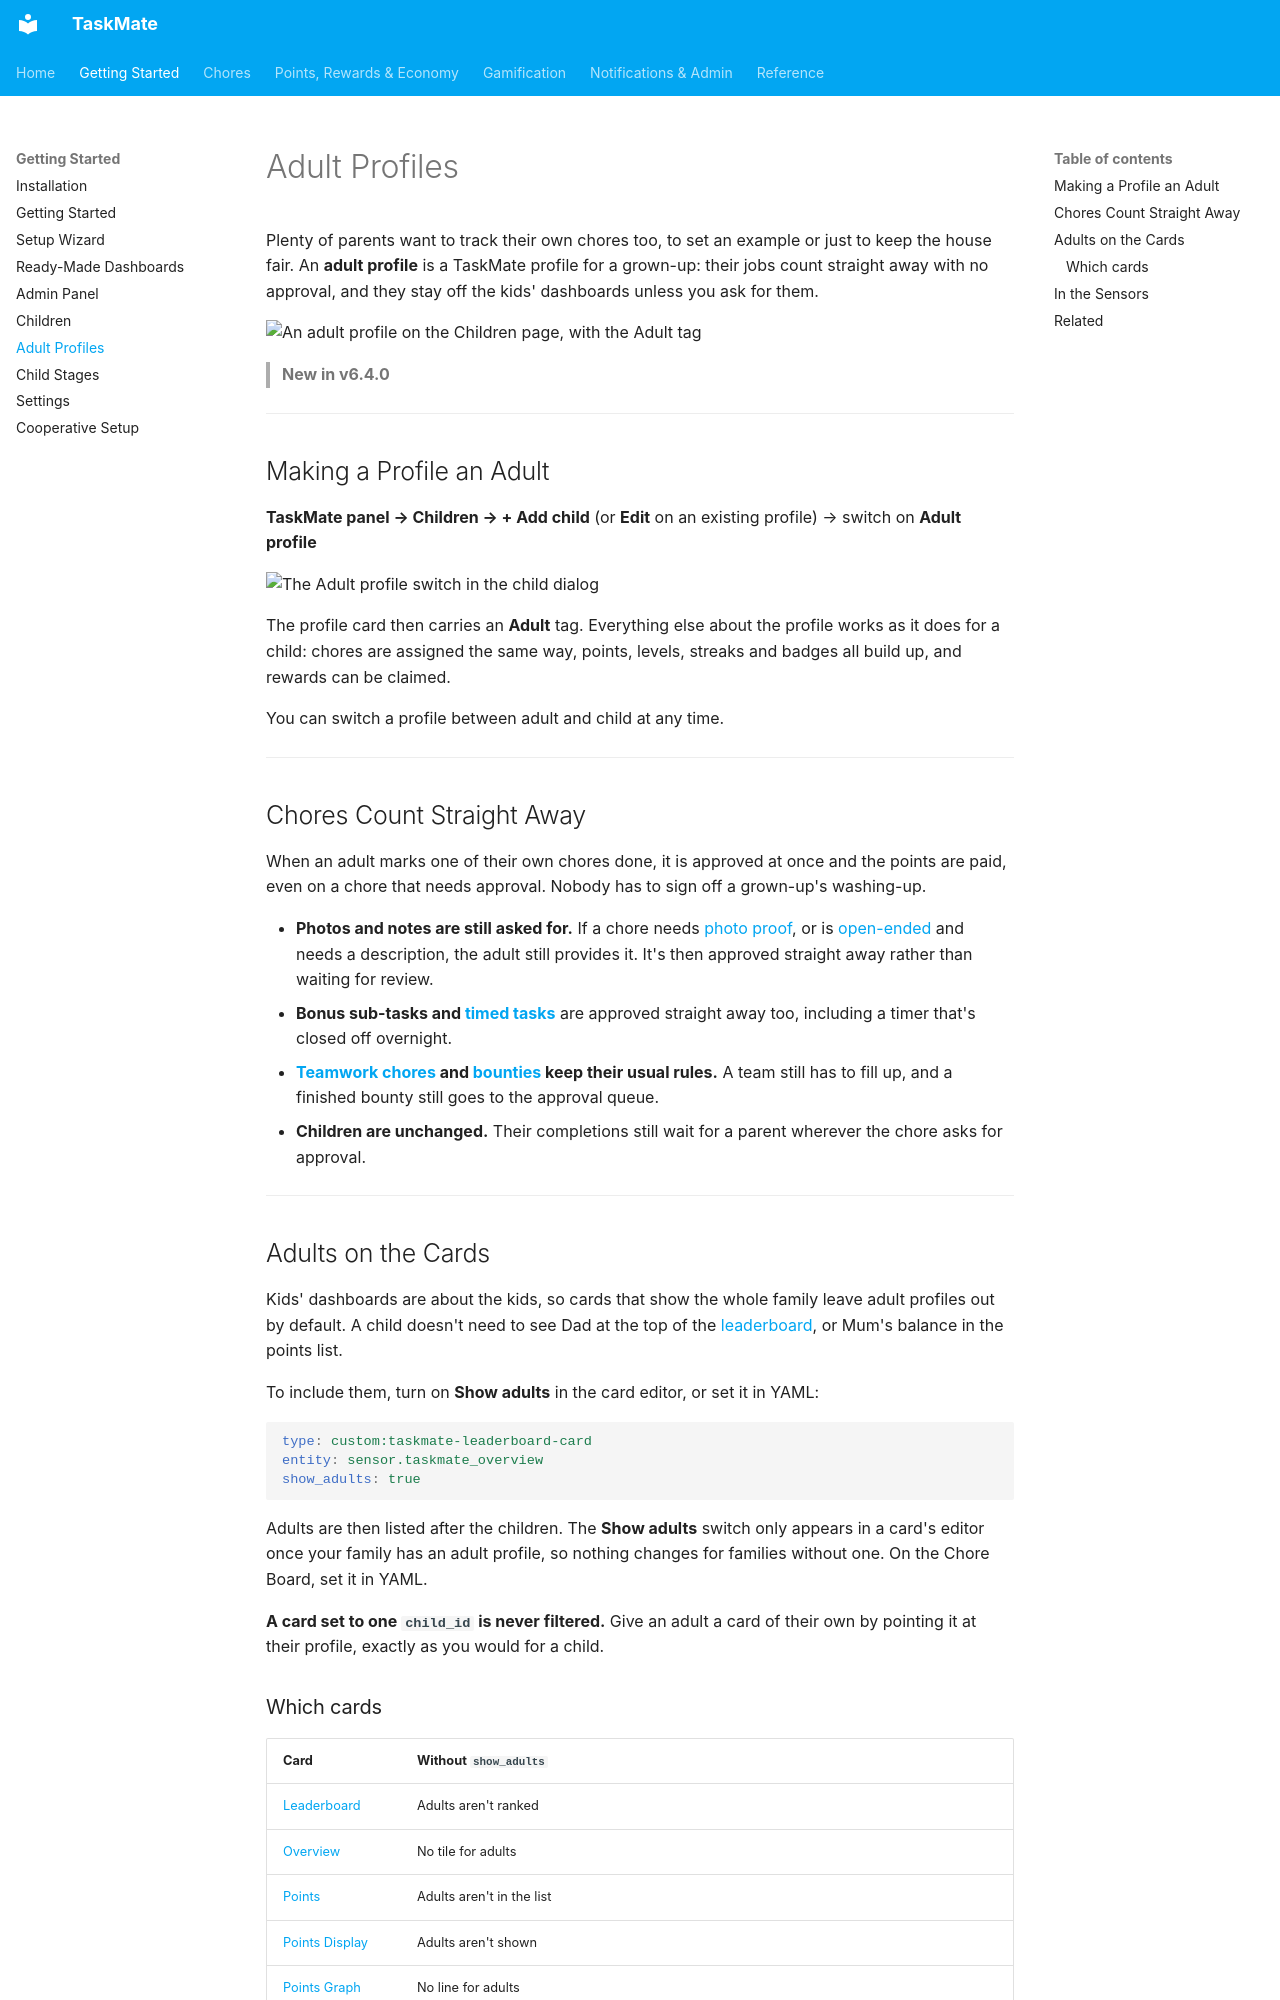

repository: tempus2016/taskmate · page: Adult-Profiles/index.html · generator: mkdocs

# Adult Profiles

Plenty of parents want to track their own chores too, to set an example or just to keep the house fair. An **adult profile** is a TaskMate profile for a grown-up: their jobs count straight away with no approval, and they stay off the kids' dashboards unless you ask for them.

![An adult profile on the Children page, with the Adult tag](images/adult-profile-card.png)

> **New in v6.4.0**

---

## Making a Profile an Adult

**TaskMate panel → Children → + Add child** (or **Edit** on an existing profile) → switch on **Adult profile**

![The Adult profile switch in the child dialog](images/adult-profile-dialog.png)

The profile card then carries an **Adult** tag. Everything else about the profile works as it does for a child: chores are assigned the same way, points, levels, streaks and badges all build up, and rewards can be claimed.

You can switch a profile between adult and child at any time.

---

## Chores Count Straight Away

When an adult marks one of their own chores done, it is approved at once and the points are paid, even on a chore that needs approval. Nobody has to sign off a grown-up's washing-up.

- **Photos and notes are still asked for.** If a chore needs [photo proof](Photo-Proof.md), or is [open-ended](Open-Ended-Chores.md) and needs a description, the adult still provides it. It's then approved straight away rather than waiting for review.
- **Bonus sub-tasks and [timed tasks](Timed-Tasks.md)** are approved straight away too, including a timer that's closed off overnight.
- **[Teamwork chores](Teamwork-Chores.md) and [bounties](Bounty-Board.md) keep their usual rules.** A team still has to fill up, and a finished bounty still goes to the approval queue.
- **Children are unchanged.** Their completions still wait for a parent wherever the chore asks for approval.

---

## Adults on the Cards

Kids' dashboards are about the kids, so cards that show the whole family leave adult profiles out by default. A child doesn't need to see Dad at the top of the [leaderboard](Leaderboard-Seasons.md), or Mum's balance in the points list.

To include them, turn on **Show adults** in the card editor, or set it in YAML:

```yaml
type: custom:taskmate-leaderboard-card
entity: sensor.taskmate_overview
show_adults: true
```

Adults are then listed after the children. The **Show adults** switch only appears in a card's editor once your family has an adult profile, so nothing changes for families without one. On the Chore Board, set it in YAML.

**A card set to one `child_id` is never filtered.** Give an adult a card of their own by pointing it at their profile, exactly as you would for a child.
